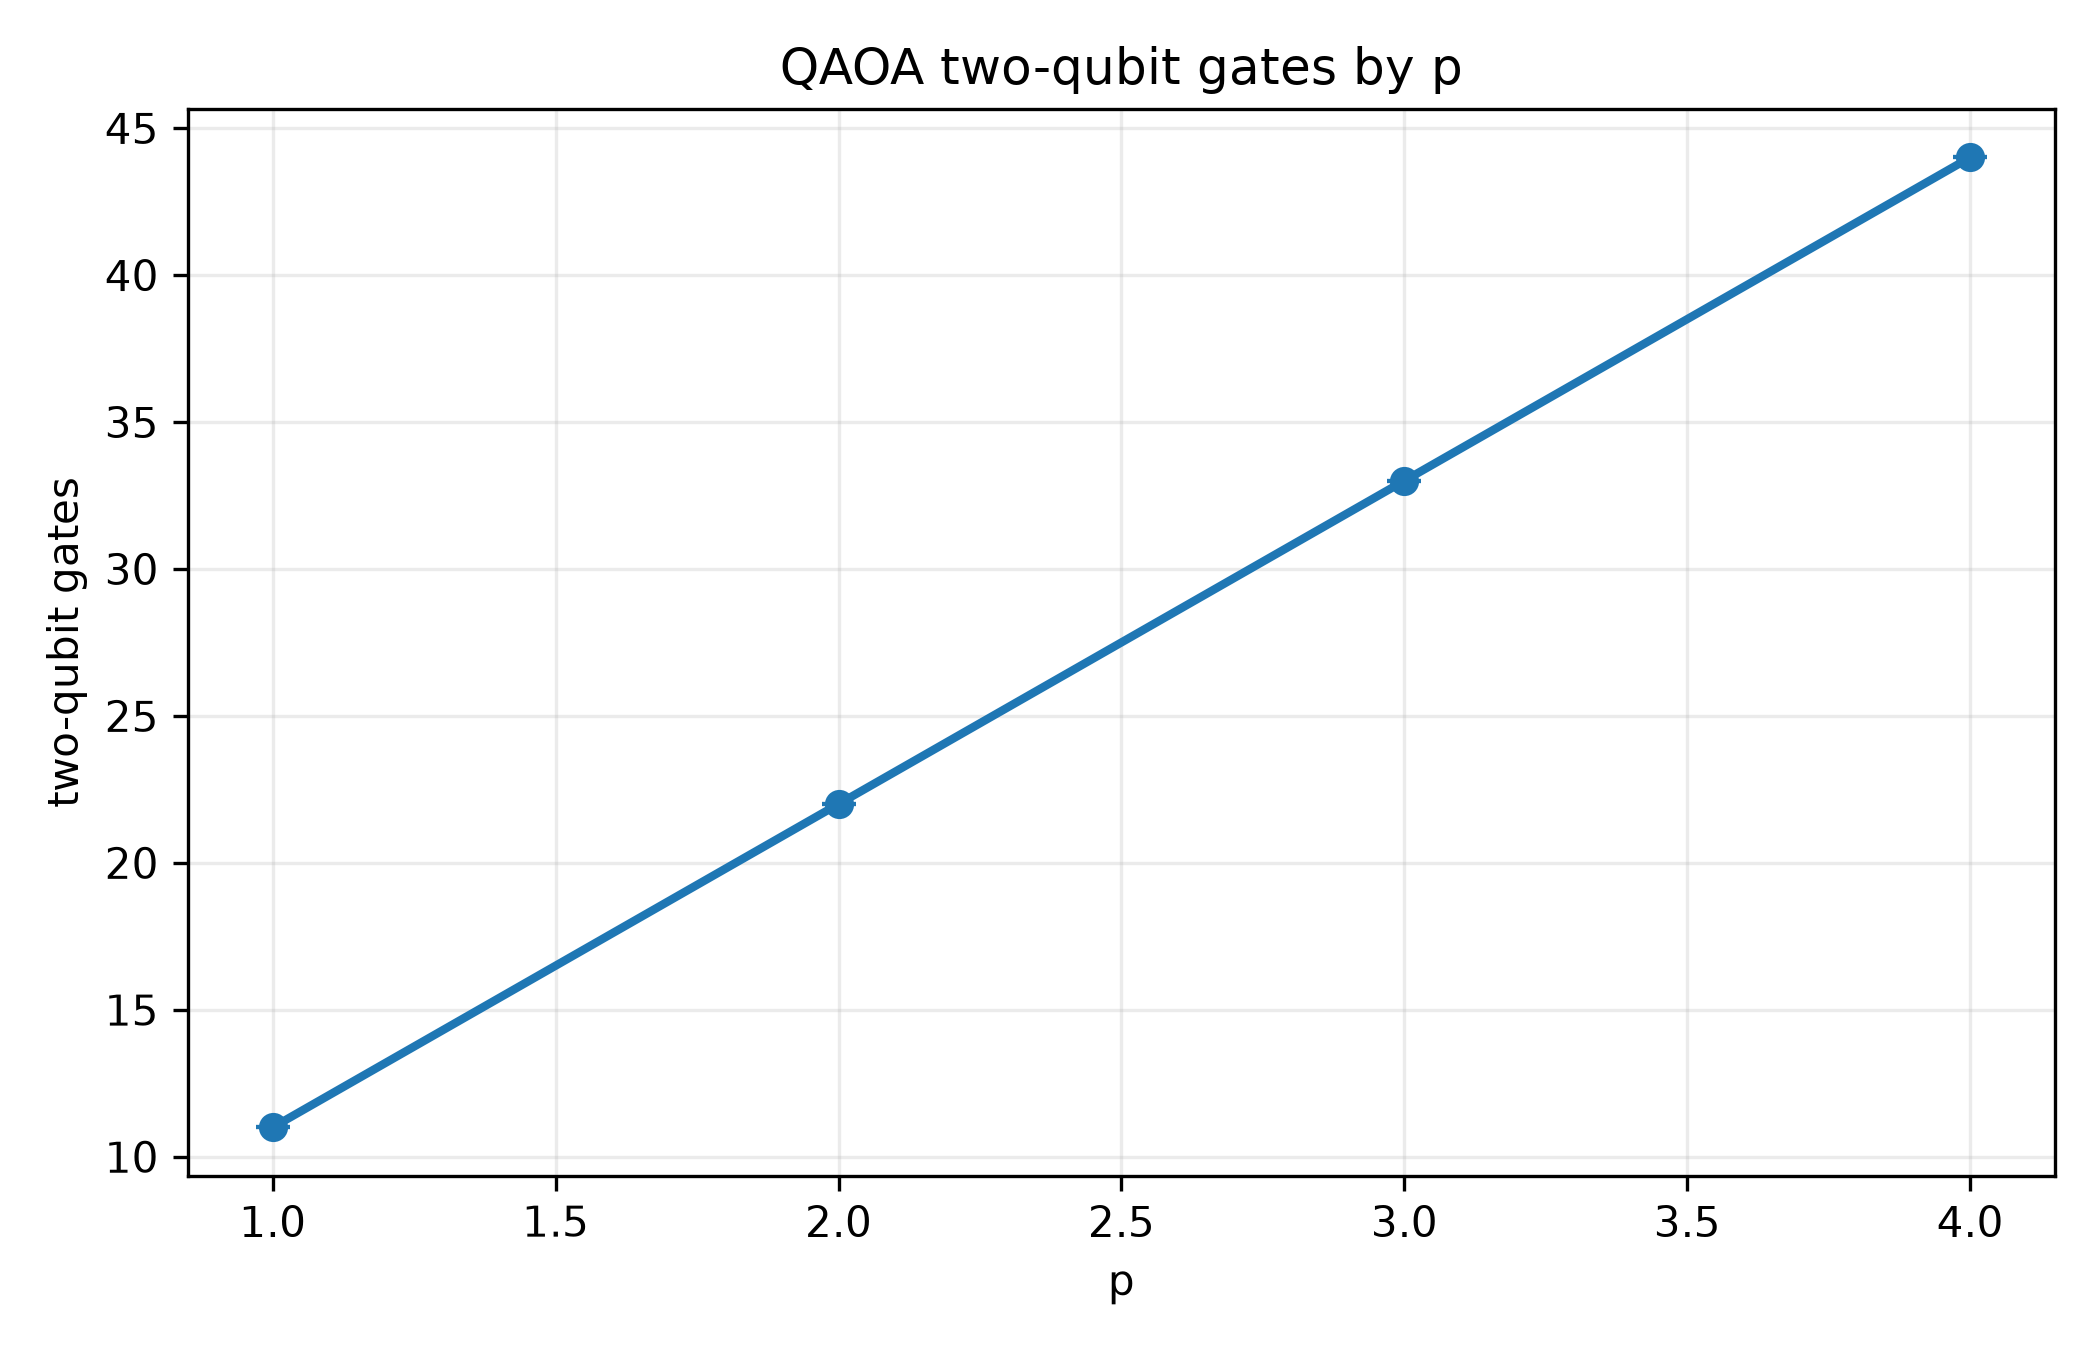

Data behind this chart, as committed beside it:
p, n, mean, std, median, best, worst
1, 6, 11.0, 0.0, 11.0, 11.0, 11.0
2, 6, 22.0, 0.0, 22.0, 22.0, 22.0
3, 6, 33.0, 0.0, 33.0, 33.0, 33.0
4, 6, 44.0, 0.0, 44.0, 44.0, 44.0
